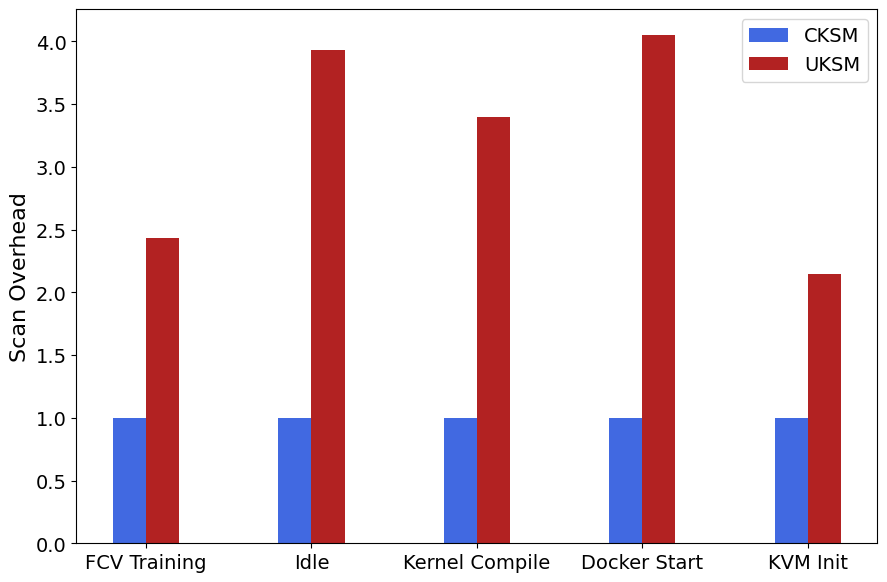

This chart was generated by the following Python code:
# 并列柱状图
import matplotlib.pyplot as plt
plt.rcParams['font.sans-serif']=['SimHei']#设置字体以便支持中文
import numpy as np

x=np.arange(5)#柱状图在横坐标上的位置
#列出你要显示的数据，数据的列表长度与x长度相同

y1=[1,1,1,1,1]
y2=[2.4328404796788097, 3.930813962853783, 3.398950243540646, 4.053208556149732,2.1462049868061372]


bar_width=0.2#设置柱状图的宽度
tick_label=['FCV Training','Idle','Kernel Compile','Docker Start','KVM Init']
plt.figure(figsize=(9,6))

#绘制并列柱状图
plt.bar(x,y1,bar_width,color='royalblue',label='CKSM')
plt.bar(x+bar_width,y2,bar_width,color='firebrick',label='UKSM')

plt.ylabel('Scan Overhead', fontsize=16)

plt.yticks(fontsize=14)
plt.legend(fontsize=14)#显示图例，即label
plt.xticks(x+bar_width/2,tick_label, fontsize=14)#显示x坐r标轴的标签,即tick_label,调整位置，使其落在两个直方图中间位置
plt.subplots_adjust(left=0.09, right=0.98, top=0.98, bottom=0.09)

plt.savefig('scan_overhead.pdf')


plt.show()